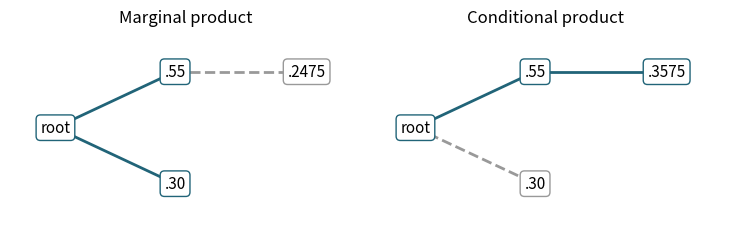

This figure's Python source: (Note: this script raises an exception after producing the figure.)
"""Draw the illustrative two-node budget comparison in the report."""
from pathlib import Path

import matplotlib.pyplot as plt
from matplotlib.lines import Line2D


def main():
    fig, axes = plt.subplots(1, 2, figsize=(7.2, 2.2), layout="constrained")
    positions = [(0, .50), (1, .80), (1, .20), (2.1, .80)]
    for axis, title, child, chosen in zip(
        axes, ["Marginal product", "Conditional product"], [".2475", ".3575"], [2, 3]
    ):
        for parent, node in [(0, 1), (0, 2), (1, 3)]:
            active = node in (1, chosen)
            x, y = zip(positions[parent], positions[node])
            axis.add_line(Line2D(x, y, color="#216478" if active else "#999999",
                                 linewidth=2, linestyle="-" if active else "--"))
        for index, ((x, y), label) in enumerate(zip(positions, ["root", ".55", ".30", child])):
            active = index in (0, 1, chosen)
            axis.text(x, y, label, ha="center", va="center", fontsize=11,
                      bbox=dict(boxstyle="round,pad=.28", facecolor="white",
                                edgecolor="#216478" if active else "#999999"))
        axis.set(xlim=(-.38, 2.56), ylim=(0, 1.02), title=title)
        axis.axis("off")
    fig.savefig(Path(__file__).parent / "tables" / "two_slots.pdf", bbox_inches="tight")


if __name__ == "__main__":
    main()
